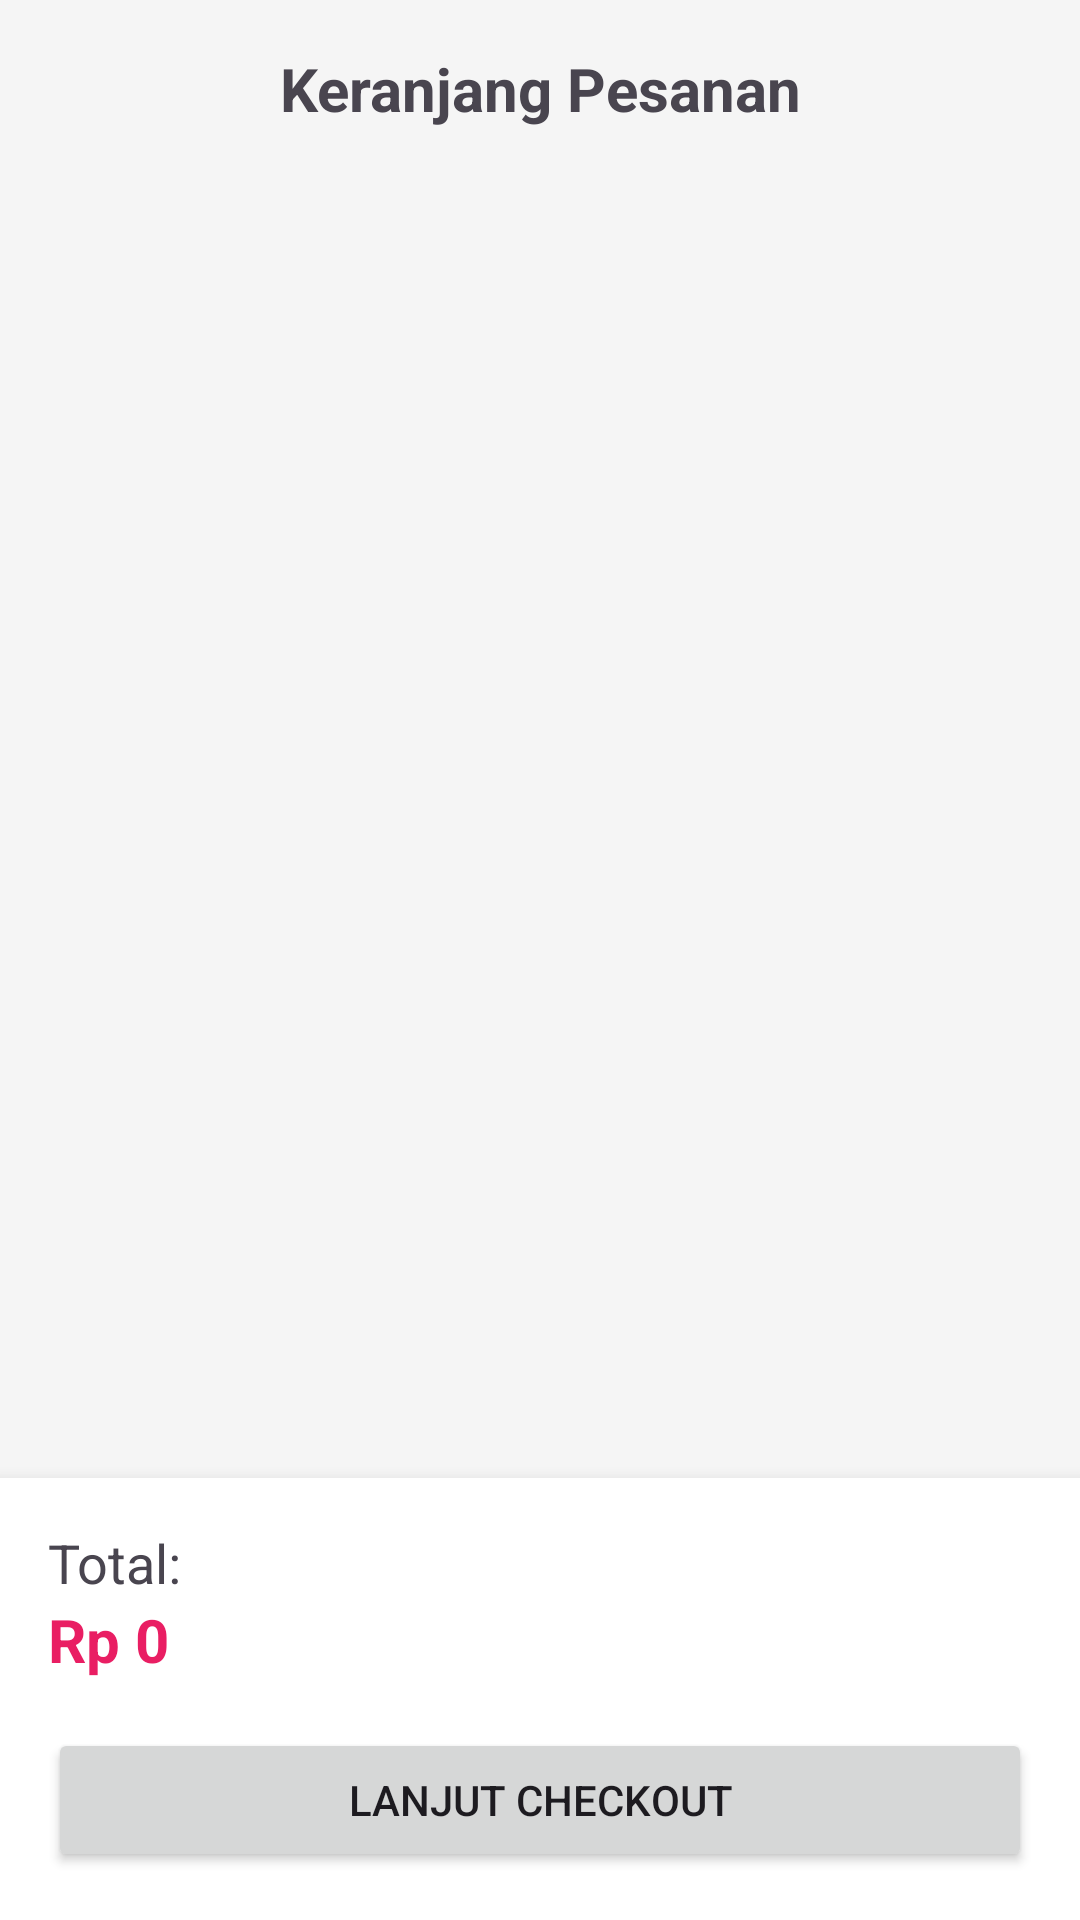

Reconstruct the res/layout file that produces this screen, plus the resources it refers to.
<!-- AndroidManifest.xml: application theme Theme.CodeCraftStudioApp -->
<!-- res/layout/activity_keranjang.xml -->
<?xml version="1.0" encoding="utf-8"?>
<androidx.constraintlayout.widget.ConstraintLayout xmlns:android="http://schemas.android.com/apk/res/android"
    xmlns:app="http://schemas.android.com/apk/res-auto"
    android:layout_width="match_parent"
    android:layout_height="match_parent"
    android:background="#F5F5F5">

    <TextView
        android:id="@+id/tvTitle"
        android:layout_width="wrap_content"
        android:layout_height="wrap_content"
        android:text="Keranjang Pesanan"
        android:textSize="20sp"
        android:textStyle="bold"
        android:layout_marginTop="16dp"
        app:layout_constraintTop_toTopOf="parent"
        app:layout_constraintStart_toStartOf="parent"
        app:layout_constraintEnd_toEndOf="parent" />

    <androidx.recyclerview.widget.RecyclerView
        android:id="@+id/rvCart"
        android:layout_width="0dp"
        android:layout_height="0dp"
        android:layout_marginTop="16dp"
        android:layout_marginBottom="16dp"
        app:layout_constraintTop_toBottomOf="@id/tvTitle"
        app:layout_constraintBottom_toTopOf="@id/layoutCheckout"
        app:layout_constraintStart_toStartOf="parent"
        app:layout_constraintEnd_toEndOf="parent" />

    <LinearLayout
        android:id="@+id/layoutCheckout"
        android:layout_width="0dp"
        android:layout_height="wrap_content"
        android:orientation="vertical"
        android:background="@android:color/white"
        android:padding="16dp"
        android:elevation="8dp"
        app:layout_constraintBottom_toBottomOf="parent"
        app:layout_constraintStart_toStartOf="parent"
        app:layout_constraintEnd_toEndOf="parent">

        <TextView
            android:layout_width="wrap_content"
            android:layout_height="wrap_content"
            android:text="Total:"
            android:textSize="18sp" />

        <TextView
            android:id="@+id/tvTotal"
            android:layout_width="wrap_content"
            android:layout_height="wrap_content"
            android:text="Rp 0"
            android:textSize="20sp"
            android:textStyle="bold"
            android:textColor="#E91E63"
            android:layout_marginBottom="16dp"/>

        <Button
            android:id="@+id/btnCheckout"
            android:layout_width="match_parent"
            android:layout_height="wrap_content"
            android:text="Lanjut Checkout" />
    </LinearLayout>

</androidx.constraintlayout.widget.ConstraintLayout>
<!-- resources referenced by this layout -->
<resources>
  <style name="Theme.CodeCraftStudioApp" parent="Base.Theme.CodeCraftStudioApp" />
  <style name="Base.Theme.CodeCraftStudioApp" parent="Theme.Material3.DayNight.NoActionBar">
          
          
      </style>
</resources>
